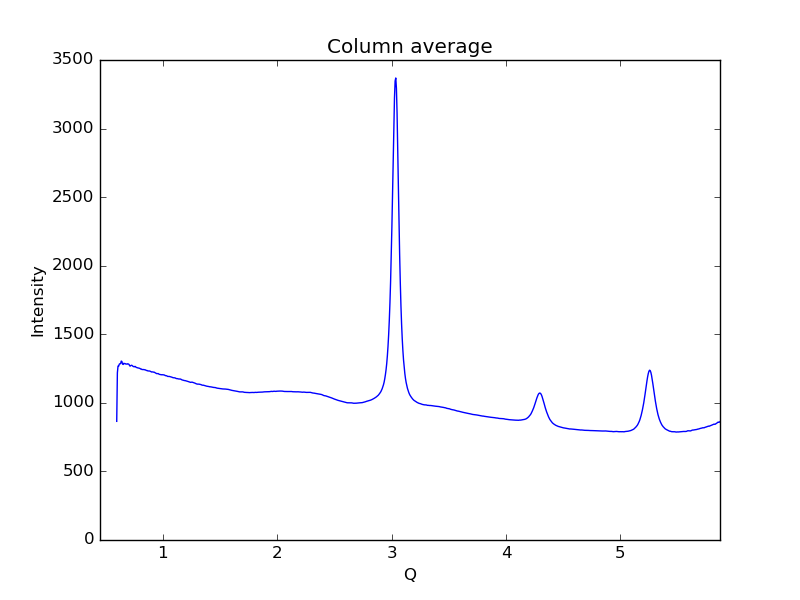

The file beside this chart, header and first rows:
0.59621693822088684, 865.246
0.6019, 1219
0.6075, 1268
0.6132, 1267
0.6189, 1283
0.6245, 1285
0.6302, 1286
0.6358, 1305
0.6415, 1301
0.6472, 1283
0.6528, 1280
0.6585, 1289
0.6641, 1286
0.6698, 1286
0.6755, 1283
0.6811, 1283
0.6868, 1282
0.6924, 1285
0.6981, 1283
0.7038, 1281
0.7094, 1270
0.7151, 1268
0.7207, 1273
0.7264, 1274
0.7321, 1271
0.7377, 1267
0.7434, 1265
0.749, 1263
0.7547, 1266
0.7603, 1264
0.766, 1259
0.7717, 1257
0.7773, 1256
0.783, 1254
0.7886, 1254
0.7943, 1252
0.8, 1250
0.8056, 1246
0.8113, 1247
0.8169, 1243
0.8226, 1243
0.8283, 1243
0.8339, 1243
0.8396, 1241
0.8452, 1241
0.8509, 1239
0.8566, 1236
0.8622, 1236
0.8679, 1233
0.8735, 1233
0.8792, 1232
0.8849, 1232
0.8905, 1230
0.8962, 1227
0.9018, 1225
0.9075, 1226
0.9132, 1225
0.9188, 1224
0.9245, 1224
0.9301, 1220
0.9358, 1218
... 939 more rows
